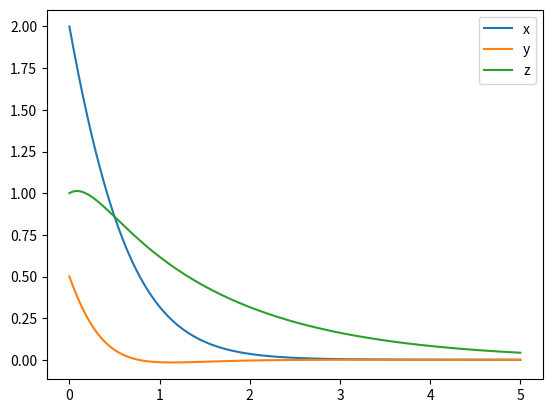

Write the Python code that produced this figure.
import numpy as np
import matplotlib.pyplot as plt
from scipy.optimize import fsolve


class RK:
    def __init__(self, c, a, b, p=0):
        self.a = np.array(a)
        self.c = np.array(c)
        self.b = np.array(b)
        self.p = p
        self.prev_k = None

    def __call__(self, f, xn, yn, h):
        k_shape = (len(self.c), len(yn))
        def func(kn):
            s = kn.shape
            kn = kn.reshape(k_shape)
            yf = list()
            for i in range(len(kn)):
                xl = xn + h*self.c[i]
                l = list()
                for j in range(len(self.c)):
                    l.append(self.a[i, j]*kn[j])
                yl = yn + h*np.sum(np.array(l), axis = 0)
                val = f(xl, yl)
                yf.append(val)
            return (kn - np.array(yf)).reshape(s)
        if self.prev_k is None:
            k = np.array(fsolve(func, np.ones(k_shape))).reshape(k_shape)
        else:
            k = np.array(fsolve(func, self.prev_k)).reshape(k_shape)
        self.prev_k = k
        if len(k) == 1:
            add = self.b[0]*k[0]
        else:
            add = np.sum([self.b[j]*k[j] for j in range(len(k))], axis = 0)
        y_next = yn + h*add
        x_next = xn + h
        return x_next, y_next

class RK_pair:
    def __init__(self, c, a, b_1, b_2, p):
        self.rk2 = RK(c, a, b_2)
        self.b1 = b_1
        self.b2 = b_2
        self.p = p

    def __call__(self, f, xn, yn, h):
        x_next, y_next = self.rk2(f, xn, yn, h)
        error_estimate = h*np.sum([(self.b2[i]-self.b1[i])*self.rk2.prev_k[i] for i in range(len(self.rk2.prev_k))], axis = 0)
        error_estimate = np.linalg.norm(error_estimate)
        return x_next, y_next, error_estimate, self.p

def lotka_volterra(x, y):
    alpha, beta, delta, gamma = 2, 1, 0.5, 1     # Set the parameters
    dy = np.array([alpha*y[0]-beta*y[0]*y[1],       
                delta*y[0]*y[1]-gamma*y[1]])
    return dy


def ode_solver(f, x0, xend, y0, h, method):
    '''
    Generic solver for ODEs
       y' = f(x,y), y(a)=y0
    Input: f, the integration interval x0 and xend, 
           the stepsize h and the method of choice.  
      
    Output: Arrays with the x- and the corresponding y-values. 
    '''
    
    # Initializing:
    y_num = np.array([y0])    # Array for the solution y 
    x_num = np.array([x0])    # Array for the x-values

    xn = x0                # Running values for x and y
    yn = y0 

    # Main loop
    while xn < xend - 1.e-10:            # Buffer for truncation errors        
        xn, yn = method(f, xn, yn, h)    # Do one step by the method of choice
        
        # Extend the arrays for x and y
        y_num = np.concatenate((y_num, np.array([yn])))
        x_num = np.append(x_num,xn)
        
    return x_num, y_num

def adaptive(f, x0, xend, y0, h0, pair, tol = 1.e-6):
    '''
    Adaptive solver for ODEs
       y' = f(x,y), y(x0)=y0
    
    Input: the function f, x0, xend, and the initial value y0
           intial stepsize h, the tolerance tol, 
           and a function (method) implementing one step of a pair.
    Output: Array with x- and y- values.
    '''
    
    y_num = np.array([y0])    # Array for the solutions y
    x_num = np.array([x0])    # Array for the x-values

    xn = x0                # Running values for  x, y and the stepsize h
    yn = y0 
    h = h0
    Maxcall = 100000        # Maximum allowed calls of method
    ncall = 0
    
    # Main loop
    while xn < xend - 1.e-10:               # Buffer for truncation error
        # Adjust the stepsize for the last step
        if xn + h > xend:                   
            h = xend - xn 
        
        # Perform one step with the chosen mehtod
        x_try, y_try, error_estimate, p = pair(f, xn, yn, h)
        ncall = ncall + 1
        
        if error_estimate <= tol:   
            # Solution accepted, update x and y
            xn = x_try    
            yn = y_try
            # Store the solutions 
            y_num = np.concatenate((y_num, np.array([yn])))
            x_num = np.append(x_num, xn)

        # Adjust the stepsize
        h *= 0.8*(tol/error_estimate)**(1/(p+1))

        
        # Stop with a warning in the case of max calls to method
        if ncall > Maxcall:
            print('Maximum number of method calls')
            return x_num, y_num

    # Some diagnostic output
    print('Number of accepted steps = ', len(x_num)-1)
    print('Number of rejected steps = ', ncall - len(x_num)+1)
    return x_num, y_num

euler = RK([0], [np.array([0])], [1])
heun = RK([0, 1], [[0,0], [1,0]], [0.5, 0.5])

c = [0, 1/2, 3/4, 1]
a = np.array([[0, 0, 0, 0], 
     [0.5, 0, 0, 0],
     [0, 0.75, 0, 0],
     [2/9, 1/3, 4/9, 0]])
b_1 = [2/9, 1/3, 4/9, 0]
b_2 = [7/24, 1/4, 1/3, 1/8]

c_n = [0, 1/2, 1]
a_n = np.array([[1/6, -1/3, 1/6],
        [1/6, 5/12, -1/12],
        [1/6, 2/3, 1/6]])
b_n_1 = [1/6, 2/3, 1/6]
b_n_2 = [-1/2, 2, -1/2]

def henrik(x, y):
    sigma, rho, beta = 2, 0.5, 2/3
    return np.array([sigma*(y[1]-y[0]), y[0]*(rho - y[2]) - y[1], y[0]*y[1] - beta*y[2]])

import time
start = time.time()
rkp = RK_pair(c_n, a_n, b_n_1, b_n_2, 4)
x, y = adaptive(henrik, 0, 5, [2, 0.5, 1], 0.01, rkp, tol = 1.e-6)
print("Took", time.time()-start, "seconds")
#rk5 = RK(c, a, b_2)
#x, y = ode_solver(lotka_volterra, 0, 20, [2, 0.5], 0.01, rk5)

plt.plot(x, y[:, 0])
plt.plot(x, y[:, 1])
plt.plot(x, y[:, 2])
plt.legend(["x", "y", "z"])
plt.show()
